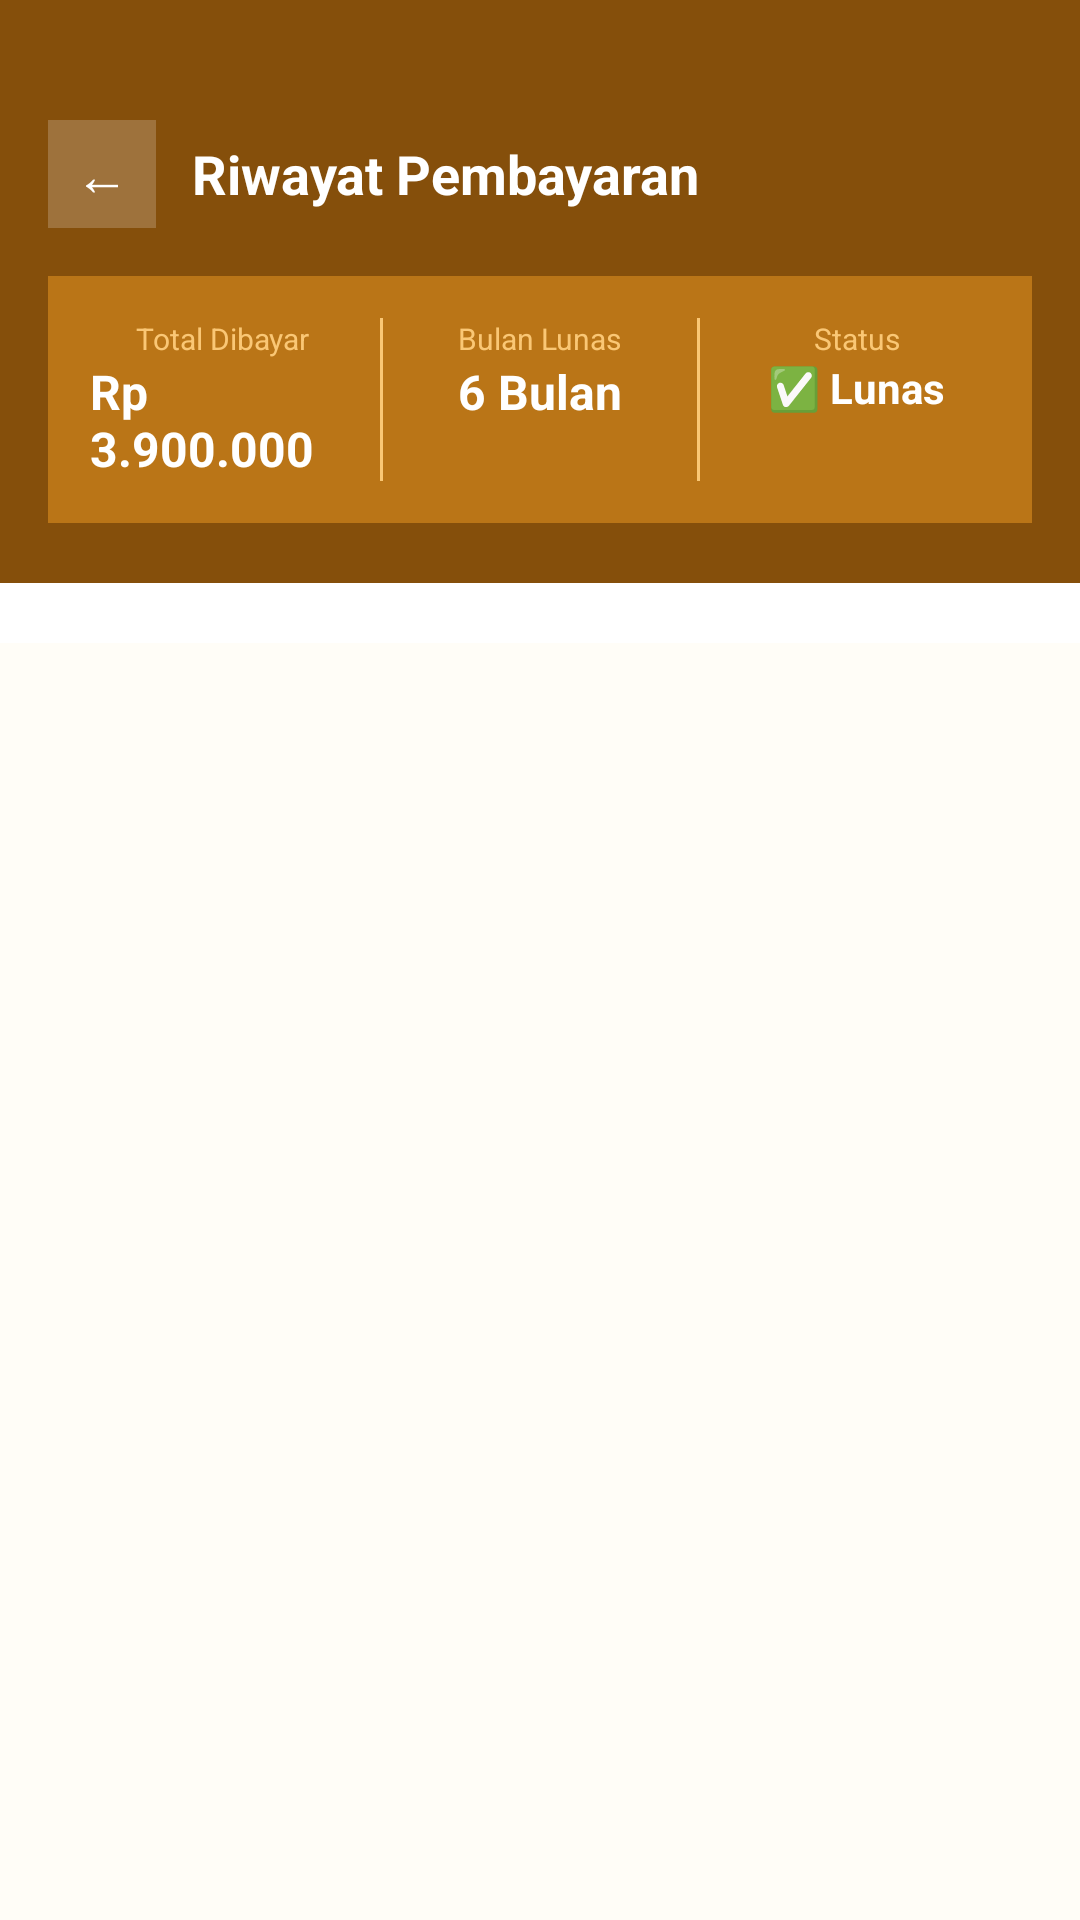

Produce the Android XML layout that renders to this screen, including the resource entries it uses.
<!-- AndroidManifest.xml: application theme Theme.KosKita -->
<!-- res/layout/activity_riwayat_bayar.xml -->
<?xml version="1.0" encoding="utf-8"?>
<LinearLayout
    xmlns:android="http://schemas.android.com/apk/res/android"
    android:layout_width="match_parent"
    android:layout_height="match_parent"
    android:background="#FFFDF7"
    android:orientation="vertical">

    
    <LinearLayout
        android:layout_width="match_parent"
        android:layout_height="wrap_content"
        android:background="#854F0B"
        android:orientation="vertical"
        android:paddingStart="16dp"
        android:paddingEnd="16dp"
        android:paddingTop="40dp"
        android:paddingBottom="20dp">

        <LinearLayout
            android:layout_width="match_parent"
            android:layout_height="wrap_content"
            android:gravity="center_vertical"
            android:orientation="horizontal"
            android:layout_marginBottom="16dp">

            <TextView
                android:id="@+id/btnBack"
                android:layout_width="36dp"
                android:layout_height="36dp"
                android:background="#33FFFFFF"
                android:gravity="center"
                android:text="←"
                android:textColor="#FFFFFF"
                android:textSize="18sp"
                android:layout_marginEnd="12dp"/>

            <TextView
                android:layout_width="wrap_content"
                android:layout_height="wrap_content"
                android:text="Riwayat Pembayaran"
                android:textColor="#FFFFFF"
                android:textSize="18sp"
                android:textStyle="bold"/>
        </LinearLayout>

        
        <LinearLayout
            android:layout_width="match_parent"
            android:layout_height="wrap_content"
            android:background="#BA7517"
            android:orientation="horizontal"
            android:padding="14dp">

            <LinearLayout
                android:layout_width="0dp"
                android:layout_height="wrap_content"
                android:layout_weight="1"
                android:orientation="vertical"
                android:gravity="center">
                <TextView
                    android:layout_width="wrap_content"
                    android:layout_height="wrap_content"
                    android:text="Total Dibayar"
                    android:textColor="#FAC775"
                    android:textSize="10sp"/>
                <TextView
                    android:id="@+id/tvTotalDibayar"
                    android:layout_width="wrap_content"
                    android:layout_height="wrap_content"
                    android:text="Rp 3.900.000"
                    android:textColor="#FFFFFF"
                    android:textSize="16sp"
                    android:textStyle="bold"/>
            </LinearLayout>

            <View
                android:layout_width="1dp"
                android:layout_height="match_parent"
                android:background="#FAC775"
                android:layout_marginStart="8dp"
                android:layout_marginEnd="8dp"/>

            <LinearLayout
                android:layout_width="0dp"
                android:layout_height="wrap_content"
                android:layout_weight="1"
                android:orientation="vertical"
                android:gravity="center">
                <TextView
                    android:layout_width="wrap_content"
                    android:layout_height="wrap_content"
                    android:text="Bulan Lunas"
                    android:textColor="#FAC775"
                    android:textSize="10sp"/>
                <TextView
                    android:id="@+id/tvBulanLunas"
                    android:layout_width="wrap_content"
                    android:layout_height="wrap_content"
                    android:text="6 Bulan"
                    android:textColor="#FFFFFF"
                    android:textSize="16sp"
                    android:textStyle="bold"/>
            </LinearLayout>

            <View
                android:layout_width="1dp"
                android:layout_height="match_parent"
                android:background="#FAC775"
                android:layout_marginStart="8dp"
                android:layout_marginEnd="8dp"/>

            <LinearLayout
                android:layout_width="0dp"
                android:layout_height="wrap_content"
                android:layout_weight="1"
                android:orientation="vertical"
                android:gravity="center">
                <TextView
                    android:layout_width="wrap_content"
                    android:layout_height="wrap_content"
                    android:text="Status"
                    android:textColor="#FAC775"
                    android:textSize="10sp"/>
                <TextView
                    android:layout_width="wrap_content"
                    android:layout_height="wrap_content"
                    android:text="✅ Lunas"
                    android:textColor="#FFFFFF"
                    android:textSize="14sp"
                    android:textStyle="bold"/>
            </LinearLayout>
        </LinearLayout>
    </LinearLayout>

    
    <HorizontalScrollView
        android:layout_width="match_parent"
        android:layout_height="wrap_content"
        android:scrollbars="none"
        android:background="#FFFFFF"
        android:paddingStart="16dp"
        android:paddingEnd="16dp"
        android:paddingTop="10dp"
        android:paddingBottom="10dp">

        <LinearLayout
            android:id="@+id/layoutFilterBulan"
            android:layout_width="wrap_content"
            android:layout_height="wrap_content"
            android:orientation="horizontal"/>
    </HorizontalScrollView>

    
    <androidx.recyclerview.widget.RecyclerView
        android:id="@+id/rvRiwayatBayar"
        android:layout_width="match_parent"
        android:layout_height="match_parent"
        android:padding="16dp"
        android:clipToPadding="false"/>

</LinearLayout>
<!-- resources referenced by this layout -->
<resources>
  <style name="Theme.KosKita" parent="Theme.MaterialComponents.DayNight.NoActionBar">
          <item name="colorPrimary">#854F0B</item>
          <item name="colorPrimaryVariant">#633806</item>
          <item name="colorOnPrimary">#FFFFFF</item>
          <item name="android:statusBarColor">#854F0B</item>
          <item name="android:windowBackground">@color/kk_bg_dark</item>
      </style>
  <color name="kk_bg_dark">#FFFDF7</color>
</resources>
